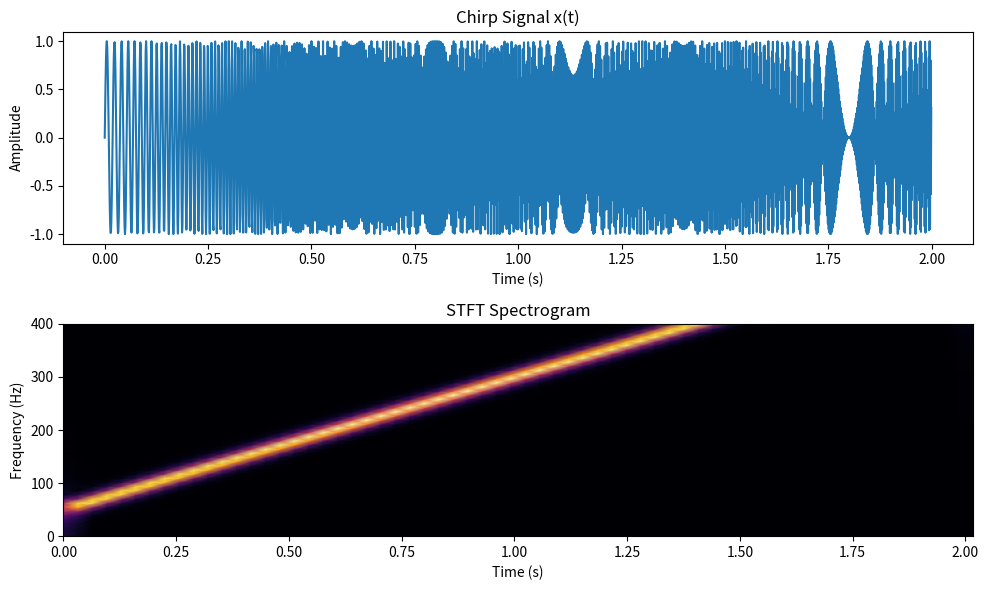

Write the Python code that produced this figure.
"""Short-Time Fourier Transform (STFT) — time-frequency analysis."""
import numpy as np
import matplotlib.pyplot as plt
from scipy.signal import stft

fs = 1000          # sampling rate (Hz)
T  = 2.0           # duration (s)
t  = np.linspace(0, T, int(fs * T), endpoint=False)

# Chirp: frequency sweeps from 50 Hz to 300 Hz
x = np.sin(2 * np.pi * (50 + 125 * t) * t)

f, t_stft, Zxx = stft(x, fs=fs, window='hann', nperseg=128, noverlap=96)

fig, (ax1, ax2) = plt.subplots(2, 1, figsize=(10, 6))
ax1.plot(t, x)
ax1.set(title="Chirp Signal x(t)", xlabel="Time (s)", ylabel="Amplitude")

ax2.pcolormesh(t_stft, f, np.abs(Zxx), shading='gouraud', cmap='inferno')
ax2.set(title="STFT Spectrogram", xlabel="Time (s)", ylabel="Frequency (Hz)", ylim=(0, 400))

plt.tight_layout()
plt.show()
